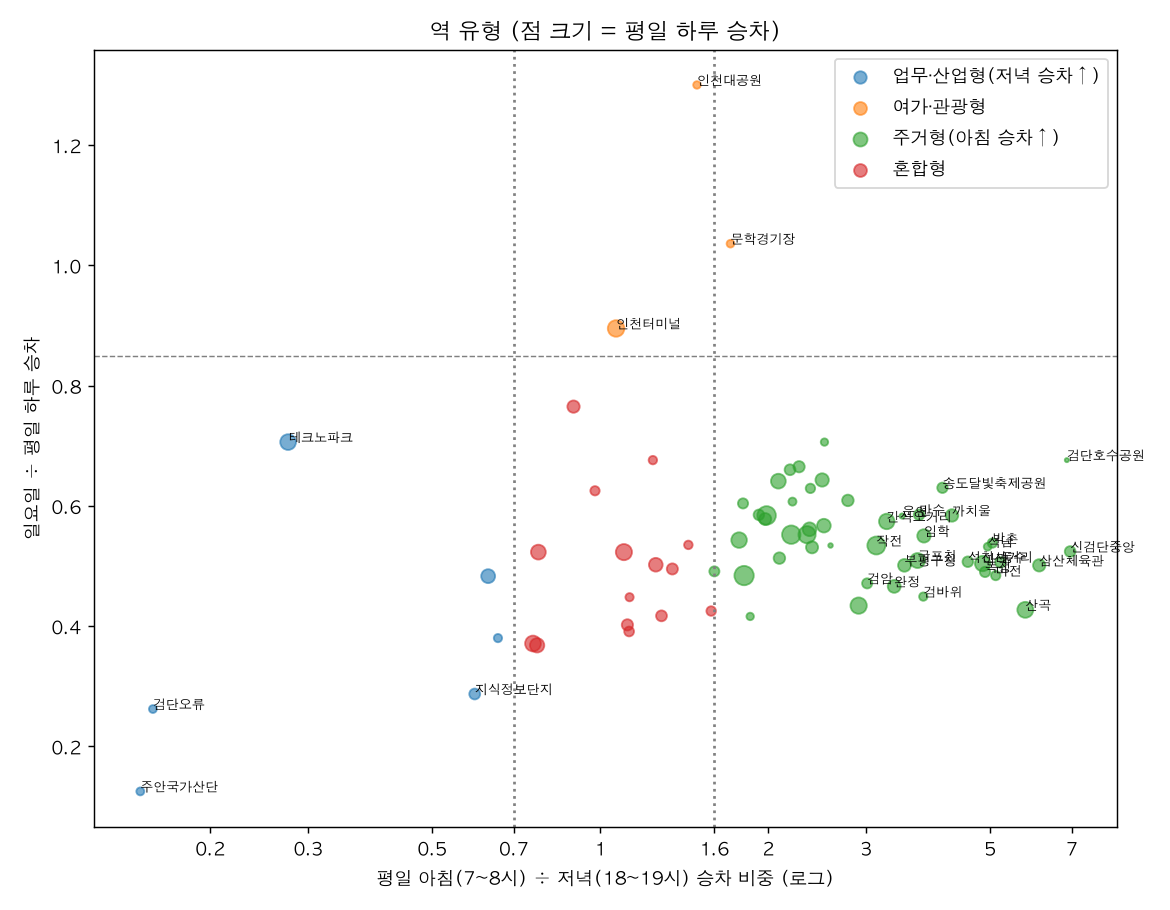

Values plotted in this chart, from the file beside it:
station_id, weekday_daily, am_share, pm_share, night_share, sun_to_weekday, am_pm_ratio, type, name, canonical_line
3217, 2926, 0.045, 0.302, 0.043, 0.125, 0.15, 업무·산업형(저녁 승차↑), 주안국가산단, 2
3201, 2880, 0.056, 0.355, 0.037, 0.262, 0.158, 업무·산업형(저녁 승차↑), 검단오류, 2
3134, 11403, 0.071, 0.258, 0.124, 0.706, 0.276, 업무·산업형(저녁 승차↑), 테크노파크, 1
3135, 5450, 0.148, 0.248, 0.055, 0.287, 0.596, 업무·산업형(저녁 승차↑), 지식정보단지, 1
3136, 8916, 0.112, 0.177, 0.137, 0.483, 0.63, 업무·산업형(저녁 승차↑), 인천대입구, 1
3138, 3166, 0.168, 0.256, 0.05, 0.38, 0.656, 업무·산업형(저녁 승차↑), 국제업무지구, 1
3755, 11492, 0.19, 0.251, 0.043, 0.371, 0.758, 혼합형, 춘의, 7
3117, 9519, 0.185, 0.24, 0.051, 0.368, 0.771, 혼합형, 갈산, 1
3131, 10164, 0.153, 0.197, 0.064, 0.523, 0.775, 혼합형, 동춘, 1
3120, 6996, 0.143, 0.159, 0.126, 0.765, 0.896, 혼합형, 부평, 1
3137, 4016, 0.167, 0.171, 0.086, 0.625, 0.979, 혼합형, 센트럴파크, 1
3126, 12681, 0.162, 0.152, 0.083, 0.895, 1.068, 여가·관광형, 인천터미널, 1
3125, 12055, 0.18, 0.163, 0.095, 0.523, 1.103, 혼합형, 예술회관, 1
3129, 5839, 0.187, 0.167, 0.036, 0.402, 1.119, 혼합형, 신연수, 1
3215, 4451, 0.194, 0.172, 0.034, 0.391, 1.127, 혼합형, 인천가좌, 2
3130, 3139, 0.205, 0.181, 0.048, 0.448, 1.129, 혼합형, 원인재, 1
3754, 3308, 0.224, 0.18, 0.045, 0.676, 1.243, 혼합형, 부천종합운동장, 7
3210, 8674, 0.18, 0.143, 0.071, 0.502, 1.258, 혼합형, 서구청, 2
3132, 5472, 0.201, 0.156, 0.053, 0.417, 1.288, 혼합형, 동막, 1
3124, 5709, 0.231, 0.172, 0.059, 0.495, 1.347, 혼합형, 인천시청, 1
3221, 3391, 0.22, 0.153, 0.062, 0.535, 1.439, 혼합형, 인천시청, 2
3226, 2637, 0.13, 0.087, 0.021, 1.3, 1.491, 여가·관광형, 인천대공원, 2
3216, 4215, 0.255, 0.161, 0.038, 0.425, 1.581, 혼합형, 가재울, 2
3225, 4722, 0.208, 0.13, 0.029, 0.491, 1.602, 주거형(아침 승차↑), 남동구청, 2
3127, 2770, 0.146, 0.085, 0.365, 1.036, 1.712, 여가·관광형, 문학경기장, 1
3219, 11150, 0.23, 0.13, 0.048, 0.543, 1.774, 주거형(아침 승차↑), 시민공원, 2
3209, 4793, 0.264, 0.147, 0.06, 0.604, 1.803, 주거형(아침 승차↑), 아시아드경기장, 2
3756, 17271, 0.264, 0.146, 0.067, 0.484, 1.811, 주거형(아침 승차↑), 신중동, 7
3202, 2593, 0.292, 0.157, 0.026, 0.416, 1.857, 주거형(아침 승차↑), 왕길, 2
3220, 5177, 0.219, 0.114, 0.04, 0.585, 1.925, 주거형(아침 승차↑), 석바위시장, 2
3218, 6672, 0.248, 0.125, 0.08, 0.578, 1.976, 주거형(아침 승차↑), 주안, 2
3758, 15913, 0.25, 0.126, 0.098, 0.584, 1.987, 주거형(아침 승차↑), 상동, 7
3114, 10111, 0.241, 0.116, 0.049, 0.641, 2.086, 주거형(아침 승차↑), 계산, 1
3133, 6148, 0.252, 0.12, 0.061, 0.513, 2.095, 주거형(아침 승차↑), 캠퍼스타운, 1
3115, 5441, 0.249, 0.114, 0.057, 0.66, 2.189, 주거형(아침 승차↑), 경인교대입구, 1
3757, 15630, 0.277, 0.126, 0.077, 0.552, 2.2, 주거형(아침 승차↑), 부천시청, 7
3110, 3009, 0.273, 0.124, 0.05, 0.607, 2.211, 주거형(아침 승차↑), 계양, 1
3128, 5903, 0.259, 0.114, 0.065, 0.665, 2.272, 주거형(아침 승차↑), 선학, 1
3119, 13631, 0.248, 0.106, 0.051, 0.552, 2.348, 주거형(아침 승차↑), 부평시장, 1
3763, 8666, 0.303, 0.128, 0.053, 0.561, 2.372, 주거형(아침 승차↑), 석남, 7
3214, 4121, 0.277, 0.116, 0.053, 0.629, 2.381, 주거형(아침 승차↑), 서부여성회관, 2
3118, 6771, 0.258, 0.108, 0.051, 0.531, 2.397, 주거형(아침 승차↑), 부평구청, 1
3223, 8230, 0.234, 0.094, 0.032, 0.643, 2.499, 주거형(아침 승차↑), 모래내시장, 2
3203, 8641, 0.283, 0.112, 0.052, 0.567, 2.517, 주거형(아침 승차↑), 검단사거리, 2
3122, 2541, 0.22, 0.087, 0.033, 0.706, 2.523, 주거형(아침 승차↑), 부평삼거리, 1
3111, 980.9, 0.281, 0.109, 0.034, 0.534, 2.587, 주거형(아침 승차↑), 귤현, 1
3212, 6155, 0.253, 0.091, 0.037, 0.609, 2.779, 주거형(아침 승차↑), 가정중앙시장, 2
3211, 12288, 0.346, 0.119, 0.063, 0.434, 2.905, 주거형(아침 승차↑), 가정, 2
3207, 4770, 0.321, 0.107, 0.048, 0.471, 3.009, 주거형(아침 승차↑), 검암, 2
3116, 14896, 0.306, 0.098, 0.038, 0.534, 3.125, 주거형(아침 승차↑), 작전, 1
3123, 11033, 0.308, 0.094, 0.035, 0.574, 3.262, 주거형(아침 승차↑), 간석오거리, 1
3205, 7631, 0.314, 0.093, 0.056, 0.466, 3.364, 주거형(아침 승차↑), 완정, 2
3227, 1284, 0.35, 0.101, 0.028, 0.583, 3.476, 주거형(아침 승차↑), 운연, 2
3761, 7496, 0.336, 0.096, 0.041, 0.501, 3.509, 주거형(아침 승차↑), 부평구청, 7
3760, 10342, 0.343, 0.093, 0.052, 0.509, 3.704, 주거형(아침 승차↑), 굴포천, 7
3224, 5194, 0.301, 0.081, 0.038, 0.585, 3.728, 주거형(아침 승차↑), 만수, 2
3208, 3235, 0.294, 0.078, 0.041, 0.449, 3.793, 주거형(아침 승차↑), 검바위, 2
3113, 8237, 0.336, 0.088, 0.035, 0.55, 3.803, 주거형(아침 승차↑), 임학, 1
3139, 4998, 0.322, 0.078, 0.053, 0.63, 4.105, 주거형(아침 승차↑), 송도달빛축제공원, 1
3753, 7176, 0.353, 0.083, 0.035, 0.584, 4.27, 주거형(아침 승차↑), 까치울, 7
... 11 more rows
